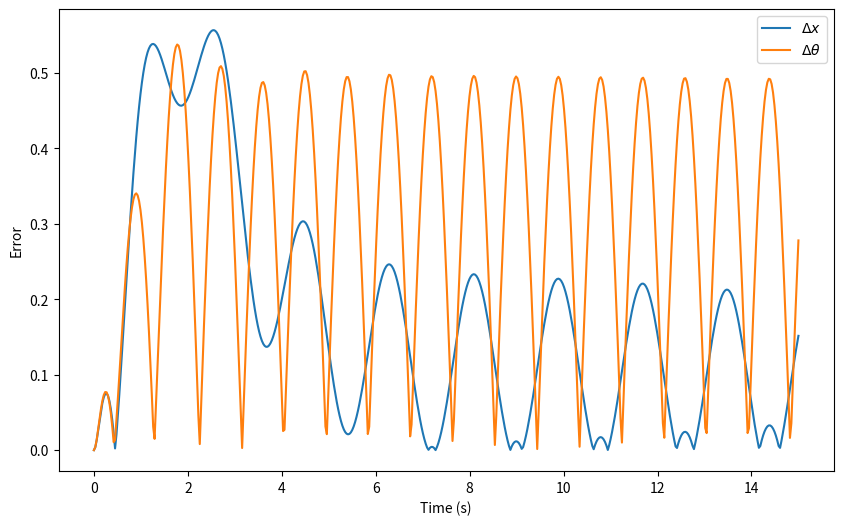
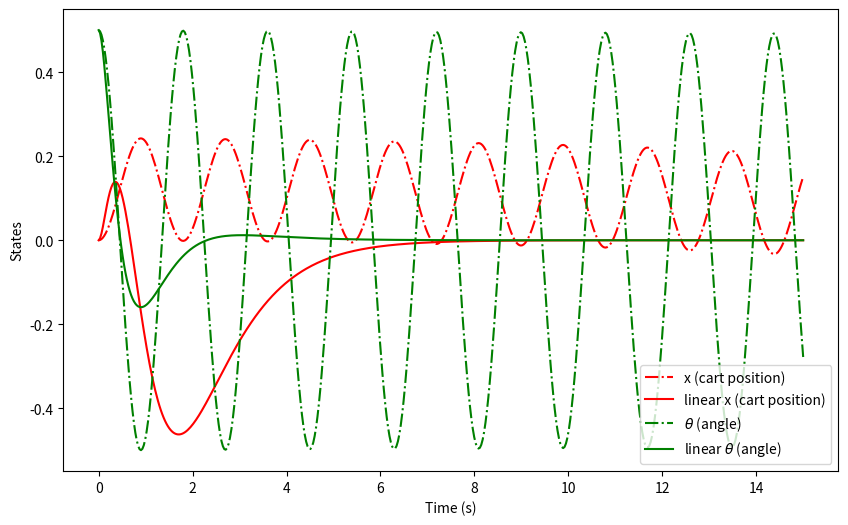
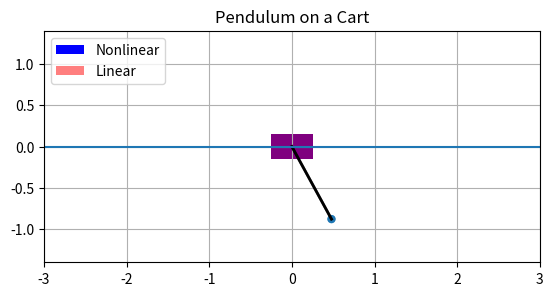

The script that saved these images, in order:
import numpy as np
import matplotlib.pyplot as plt
import matplotlib.animation as animation

from scipy.integrate import solve_ivp
from scipy.optimize._numdiff import approx_derivative

M = 5
m = 2
l = 1
F = 0
g = 9.81
x0 = [0, 0, 0.5, 0]                   # Initial conditions
equi_x0 = np.array([0, 0, 0, 0])    # Equilibrium point to linearize around

# These are the eigenvalues we want the system to have (multiplied by -1).
e1 = 4
e2 = 3 
e3 = 2 
e4 = 1

t_span = (0, 15)
t_eval = np.linspace(*t_span, 500)

def system(t, X, F = 0):
    x, v, theta, omega = X

    A = np.array([
        [(M + m) / (m * l), np.cos(theta)],
        [np.cos(theta), l]
    ])
    
    b = np.array([
        F - (omega ** 2) * np.sin(theta),
        -g * np.sin(theta)
    ])
    
    dt = np.linalg.solve(A, b)
    
    x_dot = v
    theta_dot = omega
    v_dot, omega_dot = dt

    return x_dot, v_dot, theta_dot, omega_dot

def A_wrapper(X):
    return system(0, X, 0)

def B_wrapper(u):
    F, = u
    return system(0, equi_x0, F)

A_jac = approx_derivative(A_wrapper, equi_x0)
B_jac = approx_derivative(B_wrapper, 0)

# Determine the characteristic polynomial of A_jac
A_coeffs = np.poly(A_jac)

print(f"A_coeffs = {A_coeffs}")

# These are the q_n vectors used to create the similarity transformation.
qs = np.zeros(4, dtype = object)
qs[3] = B_jac
qs[2] = A_jac @ B_jac + A_coeffs[1] * B_jac
qs[1] = (A_jac @ A_jac) @ B_jac - A_coeffs[1] * (A_jac @ B_jac) + A_coeffs[2] * B_jac
qs[0] = (A_jac @ A_jac @ A_jac) @ B_jac + A_coeffs[1] * (A_jac @ A_jac) @ B_jac + A_coeffs[2] * A_jac @ B_jac + A_coeffs[3] * B_jac

# Create the matrices for the similarity transformation.
T_inv = np.transpose(np.array([qs[0], qs[1], qs[2], qs[3]]))
T = np.linalg.inv(T_inv)

# The controllable canonical forms of A and B.
A_canon = (T @ A_jac @ T_inv)[0]
B_canon = np.ravel((T @ B_jac)[0])

print(f"The controllable canonical form of A is \n{A_canon}\nand B is {B_canon}")

# Computes the coefficients of the characteristic polynomial that gives the desired eigenvalues
# (p1, p2, p3, p4) as roots. These are just the coefficients of (s + p1)(s + p2)(s + p3)(s + p4).
c3 = e1 + e2 + e3 + e4
c2 = e1 * (e2 + e3 + e4) + e2 * (e3 + e4) + e3 * e4
c1 = e1 * (e2 * e3 + e2 * e4 + e3 * e4) + e2 * e3 * e4
c0 = e1 * e2 * e3 * e4

# Determines the feedback matrix, using the previously computed coefficients.
fs = np.empty(4, dtype = float)
fs[3] = -A_canon[3, 3] - c3
fs[2] = -A_canon[3, 2] - c2
fs[1] = -A_canon[3, 1] - c1
fs[0] = -A_canon[3, 0] - c0

# The initial feedback matrix is in canonical form, we need to
# transform it back to regular space.
F_canon = np.array([fs[0], fs[1], fs[2], fs[3]])

# Determines the full stabilized system by adding the feedback matrix as input.
A_controlled = (T_inv @ (A_canon + np.outer(B_canon, F_canon)) @ T)[0]

def linear_system(t, X):
    return A_jac @ X 

def controlled_system(t, X):
    return A_controlled @ X

sol = solve_ivp(system, t_span, x0, t_eval = t_eval)
# linear_sol = solve_ivp(linear_system, t_span, x0, t_eval = t_eval)
linear_sol = solve_ivp(controlled_system, t_span, x0, t_eval = t_eval)
# sol = solve_ivp(controlled_system, t_span, x0, t_eval = t_eval)

errors = np.abs(sol.y - linear_sol.y)

plt.figure(figsize = (10, 6))
plt.plot(sol.t, np.array([errors[0], errors[2]]).T)

plt.xlabel("Time (s)")
plt.ylabel("Error")
plt.legend([
    "$\\Delta x$",
    # "$\\Delta v$",
    "$\\Delta \\theta$",
    # "$\\Delta \\omega$"
])

plt.figure(figsize = (10, 6))

plt.plot(sol.t, sol.y[0], '-.', color = 'red')
plt.plot(linear_sol.t, linear_sol.y[0], color = 'red')

plt.plot(sol.t, sol.y[2], '-.', color = 'green')
plt.plot(linear_sol.t, linear_sol.y[2], color = 'green')

# plt.plot(forces)
plt.xlabel("Time (s)")
plt.ylabel("States")
plt.legend([
    "x (cart position)", 
    "linear x (cart position)",
    # "$\\frac{dx}{dt}$ (cart velocity)", 
    "$\\theta$ (angle)", 
    # "$\\frac{d\\theta}{dt}$ (angular velocity)",
    # "linear $\\frac{dx}{dt}$ (cart velocity)", 
    "linear $\\theta$ (angle)", 
    # "linear $\\frac{d\\theta}{dt}$ (angular velocity)"
])

cart_width = 0.5
cart_height = 0.3

fig, ax = plt.subplots()

# Ensure the cart stays on screen by setting the x limits accordingly.
# x_max = np.abs(sol.y[0]).max() + cart_width
x_max = 5

ax.grid()
ax.set_xlim(-3, 3)
ax.set_ylim(-(l + cart_height + 0.1), l + cart_height + 0.1)
ax.set_aspect("equal", adjustable = "box")

plt.title("Pendulum on a Cart")

pendulum1, = ax.plot([], [], 'k-', lw = 2)
cart1 = plt.Rectangle((0, 0), cart_width, cart_height, fc = "blue", label = "Nonlinear")
# text1 = ax.text(0.05, 0.9, "", transform = ax.transAxes)
bob1 = plt.Circle((0, 0), 0.05)
trace1, = ax.plot([], [], 'r--', lw = 1)

ax.add_patch(cart1)
ax.add_patch(bob1)

trace1_x, trace1_y = [], []

pendulum2, = ax.plot([], [], 'k-', lw = 2, alpha = 0.5)
cart2 = plt.Rectangle((0, 0), cart_width, cart_height, fc = "red", alpha = 0.5, label = "Linear")
# text2 = ax.text(0.05, 0.9, "", transform = ax.transAxes)
bob2 = plt.Circle((0, 0), 0.05, alpha = 0.5)
trace2, = ax.plot([], [], 'r--', lw = 1)

ax.add_patch(cart2)
ax.add_patch(bob2)

trace2_x, trace2_y = [], []

ax.plot([-x_max, x_max], [0, 0])

# Initialises the cart and pendulum
def init_state():
    trace1.set_data([], [])
    pendulum1.set_data([], [])
    cart1.set_center((-cart_width / 2, -cart_height / 2))

    trace2.set_data([], [])
    pendulum2.set_data([], [])
    cart2.set_center((-cart_width / 2, -cart_height / 2))

    return pendulum1, cart1, bob1, trace1, pendulum2, cart2, bob2, trace2

# Called each frame to update the animation to the next state.
def update_state(i):
    if i == 0:
        trace1_x.clear()
        trace1_y.clear()

        trace2_x.clear()
        trace2_y.clear()

    x1, v1, theta1, omega1 = sol.y[:, i]
    x2, v2, theta2, omega2 = linear_sol.y[:, i]

    print(theta1, theta2)

    # x-axis is flipped in the mathematical model
    x1 = -x1
    x2 = -x2

    pendulum1_x = x1 + l * np.sin(theta1)
    pendulum1_y = -l * np.cos(theta1)

    trace1_x.append(pendulum1_x)
    trace1_y.append(pendulum1_y)
    trace1.set_data(trace1_x, trace1_y)

    pendulum1.set_data([x1, pendulum1_x], [0, pendulum1_y])
    cart1.set_xy((x1 - cart_width / 2, -cart_height / 2))
    bob1.set_center([pendulum1_x, pendulum1_y])

    #################################################################

    pendulum2_x = x2 + l * np.sin(theta2)
    pendulum2_y = -l * np.cos(theta2)

    trace2_x.append(pendulum2_x)
    trace2_y.append(pendulum2_y)
    trace2.set_data(trace2_x, trace2_y)

    pendulum2.set_data([x2, pendulum2_x], [0, pendulum2_y])
    cart2.set_xy((x2 - cart_width / 2, -cart_height / 2))
    bob2.set_center([pendulum2_x, pendulum2_y])

    return pendulum1, cart1, bob1, trace1, pendulum2, cart2, bob2, trace2

legend_elements = [cart1, cart2]
plt.legend(
    handles = legend_elements,
    loc = 'upper left'
)

anim = animation.FuncAnimation(
    fig, update_state, frames = len(t_eval), #init_func = init_state,
    interval = (t_span[1] - t_span[0]), blit = True
)

plt.show()
